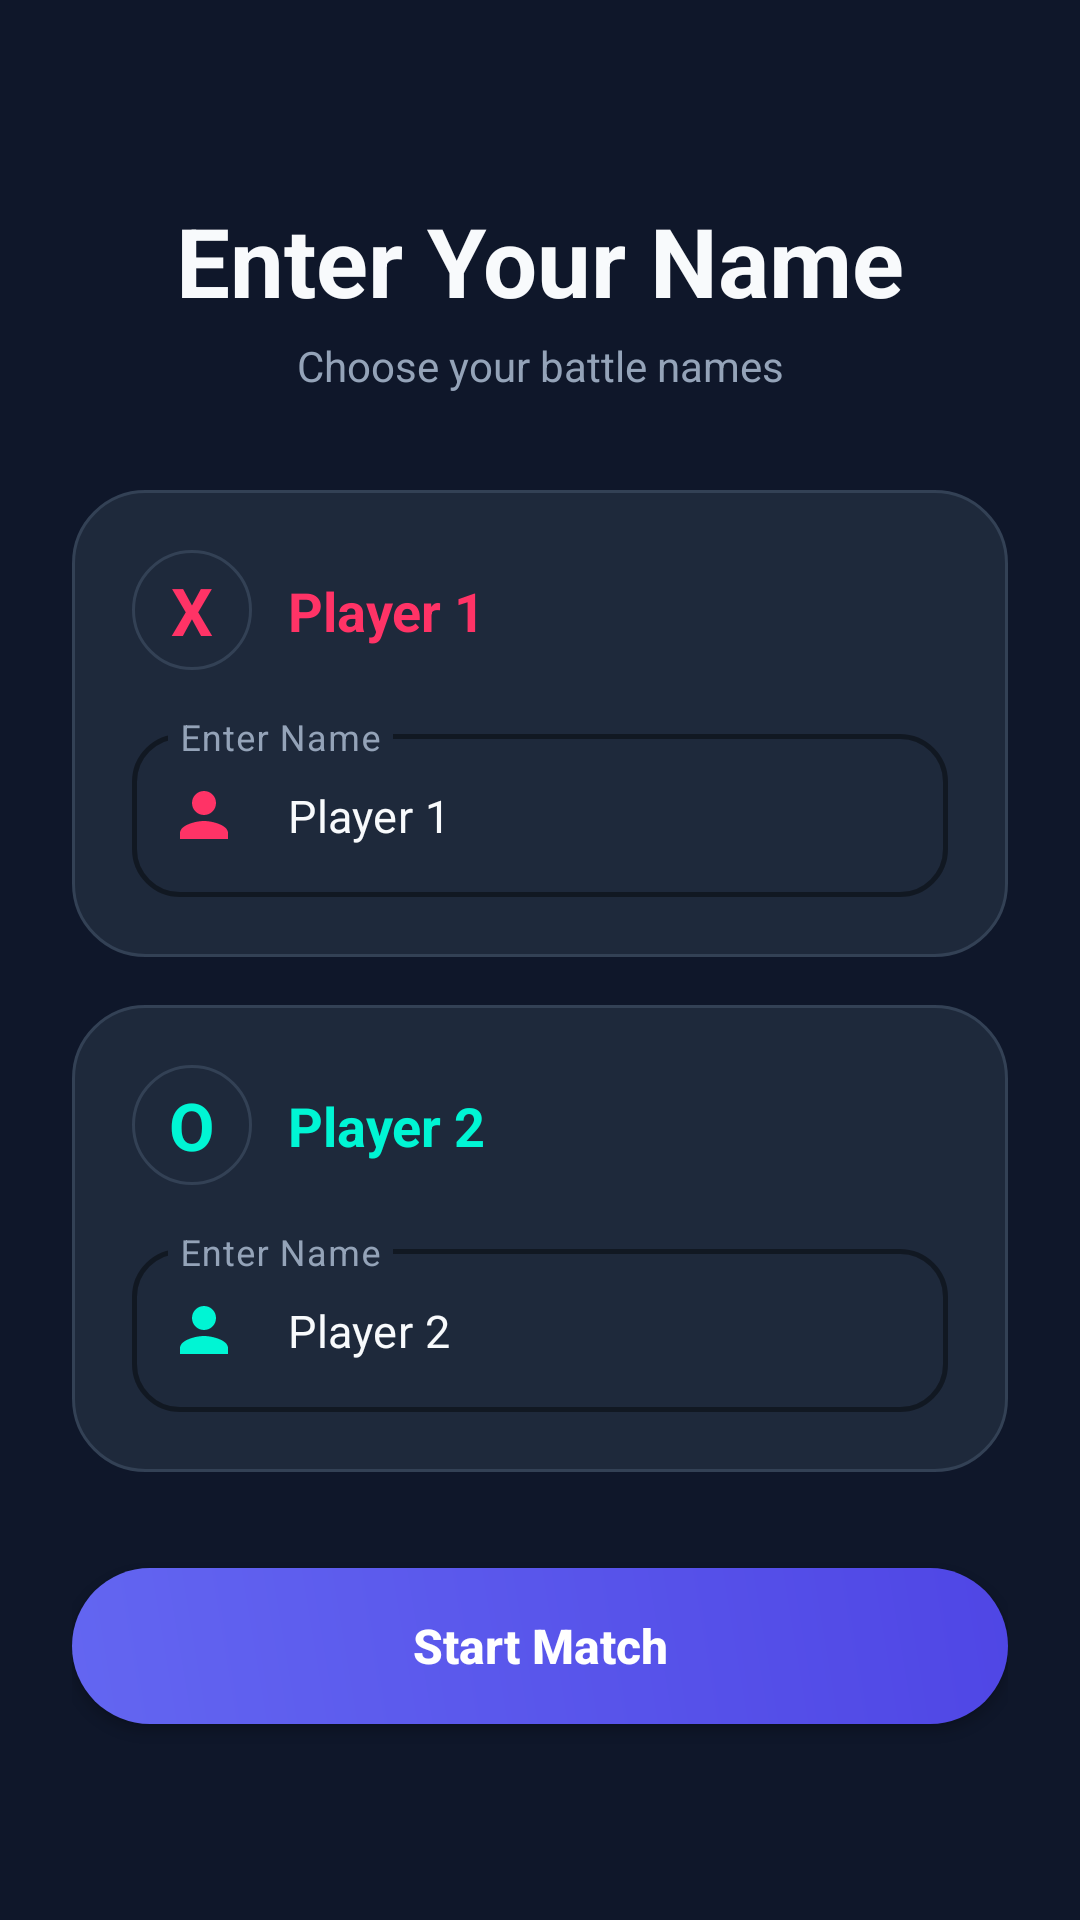

The Android layout XML behind this screen, and the referenced resources:
<!-- AndroidManifest.xml: application theme Theme.MyApplication -->
<!-- res/layout/player_setup.xml -->
<?xml version="1.0" encoding="utf-8"?>
<androidx.constraintlayout.widget.ConstraintLayout xmlns:android="http://schemas.android.com/apk/res/android"
    xmlns:app="http://schemas.android.com/apk/res-auto"
    xmlns:tools="http://schemas.android.com/tools"
    android:layout_width="match_parent"
    android:layout_height="match_parent"
    android:background="@color/bg_dark"
    android:padding="24dp"
    tools:context=".PlayerSetup">

    
    <TextView
        android:id="@+id/textView2"
        android:layout_width="wrap_content"
        android:layout_height="wrap_content"
        android:text="@string/playersetuptitle"
        android:textColor="@color/text_primary"
        android:textSize="32sp"
        android:textStyle="bold"
        app:layout_constraintBottom_toTopOf="@+id/setupSub"
        app:layout_constraintEnd_toEndOf="parent"
        app:layout_constraintStart_toStartOf="parent"
        app:layout_constraintTop_toTopOf="parent"
        app:layout_constraintVertical_chainStyle="packed" />

    <TextView
        android:id="@+id/setupSub"
        android:layout_width="wrap_content"
        android:layout_height="wrap_content"
        android:layout_marginTop="4dp"
        android:layout_marginBottom="32dp"
        android:text="Choose your battle names"
        android:textColor="@color/text_secondary"
        android:textSize="14sp"
        app:layout_constraintBottom_toTopOf="@+id/player1Card"
        app:layout_constraintEnd_toEndOf="parent"
        app:layout_constraintStart_toStartOf="parent"
        app:layout_constraintTop_toBottomOf="@+id/textView2" />

    
    <androidx.constraintlayout.widget.ConstraintLayout
        android:id="@+id/player1Card"
        android:layout_width="match_parent"
        android:layout_height="wrap_content"
        android:layout_marginBottom="16dp"
        android:background="@drawable/card_glass_bg"
        android:padding="20dp"
        app:layout_constraintBottom_toTopOf="@+id/player2Card"
        app:layout_constraintEnd_toEndOf="parent"
        app:layout_constraintStart_toStartOf="parent"
        app:layout_constraintTop_toBottomOf="@+id/setupSub">

        <TextView
            android:id="@+id/p1Badge"
            android:layout_width="40dp"
            android:layout_height="40dp"
            android:background="@drawable/card_glass_bg"
            android:gravity="center"
            android:text="X"
            android:textColor="@color/player_x"
            android:textSize="22sp"
            android:textStyle="bold"
            app:layout_constraintStart_toStartOf="parent"
            app:layout_constraintTop_toTopOf="parent" />

        <TextView
            android:layout_width="wrap_content"
            android:layout_height="wrap_content"
            android:layout_marginStart="12dp"
            android:text="Player 1"
            android:textColor="@color/player_x"
            android:textSize="18sp"
            android:textStyle="bold"
            app:layout_constraintBottom_toBottomOf="@+id/p1Badge"
            app:layout_constraintStart_toEndOf="@+id/p1Badge"
            app:layout_constraintTop_toTopOf="@+id/p1Badge" />

        <com.google.android.material.textfield.TextInputLayout
            android:id="@+id/p1InputLayout"
            style="@style/Widget.MaterialComponents.TextInputLayout.OutlinedBox"
            android:layout_width="match_parent"
            android:layout_height="wrap_content"
            android:layout_marginTop="16dp"
            android:hint="Enter Name"
            android:textColorHint="@color/text_secondary"
            app:boxCornerRadiusBottomEnd="16dp"
            app:boxCornerRadiusBottomStart="16dp"
            app:boxCornerRadiusTopEnd="16dp"
            app:boxCornerRadiusTopStart="16dp"
            app:boxStrokeColor="@color/player_x"
            app:boxStrokeWidth="1.5dp"
            app:layout_constraintTop_toBottomOf="@+id/p1Badge"
            app:startIconDrawable="@drawable/ic_person"
            app:startIconTint="@color/player_x">

            <com.google.android.material.textfield.TextInputEditText
                android:id="@+id/player1name"
                android:layout_width="match_parent"
                android:layout_height="wrap_content"
                android:inputType="textPersonName"
                android:text="Player 1"
                android:textColor="@color/text_primary"
                android:textSize="15sp" />
        </com.google.android.material.textfield.TextInputLayout>
    </androidx.constraintlayout.widget.ConstraintLayout>

    
    <androidx.constraintlayout.widget.ConstraintLayout
        android:id="@+id/player2Card"
        android:layout_width="match_parent"
        android:layout_height="wrap_content"
        android:layout_marginBottom="32dp"
        android:background="@drawable/card_glass_bg"
        android:padding="20dp"
        app:layout_constraintBottom_toTopOf="@+id/button2"
        app:layout_constraintEnd_toEndOf="parent"
        app:layout_constraintStart_toStartOf="parent"
        app:layout_constraintTop_toBottomOf="@+id/player1Card">

        <TextView
            android:id="@+id/p2Badge"
            android:layout_width="40dp"
            android:layout_height="40dp"
            android:background="@drawable/card_glass_bg"
            android:gravity="center"
            android:text="O"
            android:textColor="@color/player_o"
            android:textSize="22sp"
            android:textStyle="bold"
            app:layout_constraintStart_toStartOf="parent"
            app:layout_constraintTop_toTopOf="parent" />

        <TextView
            android:layout_width="wrap_content"
            android:layout_height="wrap_content"
            android:layout_marginStart="12dp"
            android:text="Player 2"
            android:textColor="@color/player_o"
            android:textSize="18sp"
            android:textStyle="bold"
            app:layout_constraintBottom_toBottomOf="@+id/p2Badge"
            app:layout_constraintStart_toEndOf="@+id/p2Badge"
            app:layout_constraintTop_toTopOf="@+id/p2Badge" />

        <com.google.android.material.textfield.TextInputLayout
            android:id="@+id/p2InputLayout"
            style="@style/Widget.MaterialComponents.TextInputLayout.OutlinedBox"
            android:layout_width="match_parent"
            android:layout_height="wrap_content"
            android:layout_marginTop="16dp"
            android:hint="Enter Name"
            android:textColorHint="@color/text_secondary"
            app:boxCornerRadiusBottomEnd="16dp"
            app:boxCornerRadiusBottomStart="16dp"
            app:boxCornerRadiusTopEnd="16dp"
            app:boxCornerRadiusTopStart="16dp"
            app:boxStrokeColor="@color/player_o"
            app:boxStrokeWidth="1.5dp"
            app:layout_constraintTop_toBottomOf="@+id/p2Badge"
            app:startIconDrawable="@drawable/ic_person"
            app:startIconTint="@color/player_o">

            <com.google.android.material.textfield.TextInputEditText
                android:id="@+id/player2name"
                android:layout_width="match_parent"
                android:layout_height="wrap_content"
                android:inputType="textPersonName"
                android:text="Player 2"
                android:textColor="@color/text_primary"
                android:textSize="15sp" />
        </com.google.android.material.textfield.TextInputLayout>
    </androidx.constraintlayout.widget.ConstraintLayout>

    
    <androidx.appcompat.widget.AppCompatButton
        android:id="@+id/button2"
        android:layout_width="match_parent"
        android:layout_height="52dp"
        android:background="@drawable/btn_gradient_primary"
        android:elevation="6dp"
        android:onClick="submitbuttonclick"
        android:text="Start Match"
        android:textAllCaps="false"
        android:textColor="@color/white"
        android:textSize="16sp"
        android:textStyle="bold"
        app:layout_constraintBottom_toBottomOf="parent"
        app:layout_constraintEnd_toEndOf="parent"
        app:layout_constraintStart_toStartOf="parent"
        app:layout_constraintTop_toBottomOf="@+id/player2Card" />

</androidx.constraintlayout.widget.ConstraintLayout>
<!-- resources referenced by this layout -->
<resources>
  <color name="bg_dark">#0F172A</color>
  <color name="player_o">#00F5D4</color>
  <color name="player_x">#FF3366</color>
  <color name="text_primary">#F8FAFC</color>
  <color name="text_secondary">#94A3B8</color>
  <color name="white">#FFFFFFFF</color>
  <!-- drawable btn_gradient_primary (drawable) -->
  <?xml version="1.0" encoding="utf-8"?>
  <ripple xmlns:android="http://schemas.android.com/apk/res/android"
      android:color="#40FFFFFF">
      <item>
          <shape android:shape="rectangle">
              <gradient
                  android:angle="45"
                  android:startColor="@color/primary_indigo"
                  android:endColor="@color/primary_indigo_dark"
                  android:type="linear" />
              <corners android:radius="28dp" />
          </shape>
      </item>
  </ripple>
  <!-- drawable card_glass_bg (drawable) -->
  <?xml version="1.0" encoding="utf-8"?>
  <shape xmlns:android="http://schemas.android.com/apk/res/android"
      android:shape="rectangle">
      <solid android:color="@color/bg_surface" />
      <stroke
          android:width="1dp"
          android:color="@color/bg_surface_light" />
      <corners android:radius="24dp" />
  </shape>
  <!-- drawable ic_person (drawable) -->
  <vector xmlns:android="http://schemas.android.com/apk/res/android"
      android:width="24dp"
      android:height="24dp"
      android:viewportWidth="24"
      android:viewportHeight="24"
      android:tint="@color/text_secondary">
      <path
          android:fillColor="@android:color/white"
          android:pathData="M12,12c2.21,0 4,-1.79 4,-4s-1.79,-4 -4,-4 -4,1.79 -4,4 1.79,4 4,4zm0,2c-2.67,0 -8,1.34 -8,4v2h16v-2c0,-2.66 -5.33,-4 -8,-4z"/>
  </vector>
  <string name="playersetuptitle">Enter Your Name</string>
  <style name="Theme.MyApplication" parent="Theme.MaterialComponents.DayNight.NoActionBar">
          
          <item name="colorPrimary">@color/primary_indigo</item>
          <item name="colorPrimaryVariant">@color/primary_indigo_dark</item>
          <item name="colorOnPrimary">@color/white</item>
          
          <item name="colorSecondary">@color/player_o</item>
          <item name="colorSecondaryVariant">@color/player_o</item>
          <item name="colorOnSecondary">@color/bg_dark</item>
          
          <item name="android:statusBarColor">@color/bg_dark</item>
          <item name="android:windowBackground">@color/bg_dark</item>
          
          <item name="textInputStyle">@style/Widget.MaterialComponents.TextInputLayout.OutlinedBox</item>
      </style>
  <color name="primary_indigo">#6366F1</color>
  <color name="primary_indigo_dark">#4F46E5</color>
  <color name="bg_surface">#1E293B</color>
  <color name="bg_surface_light">#334155</color>
</resources>
